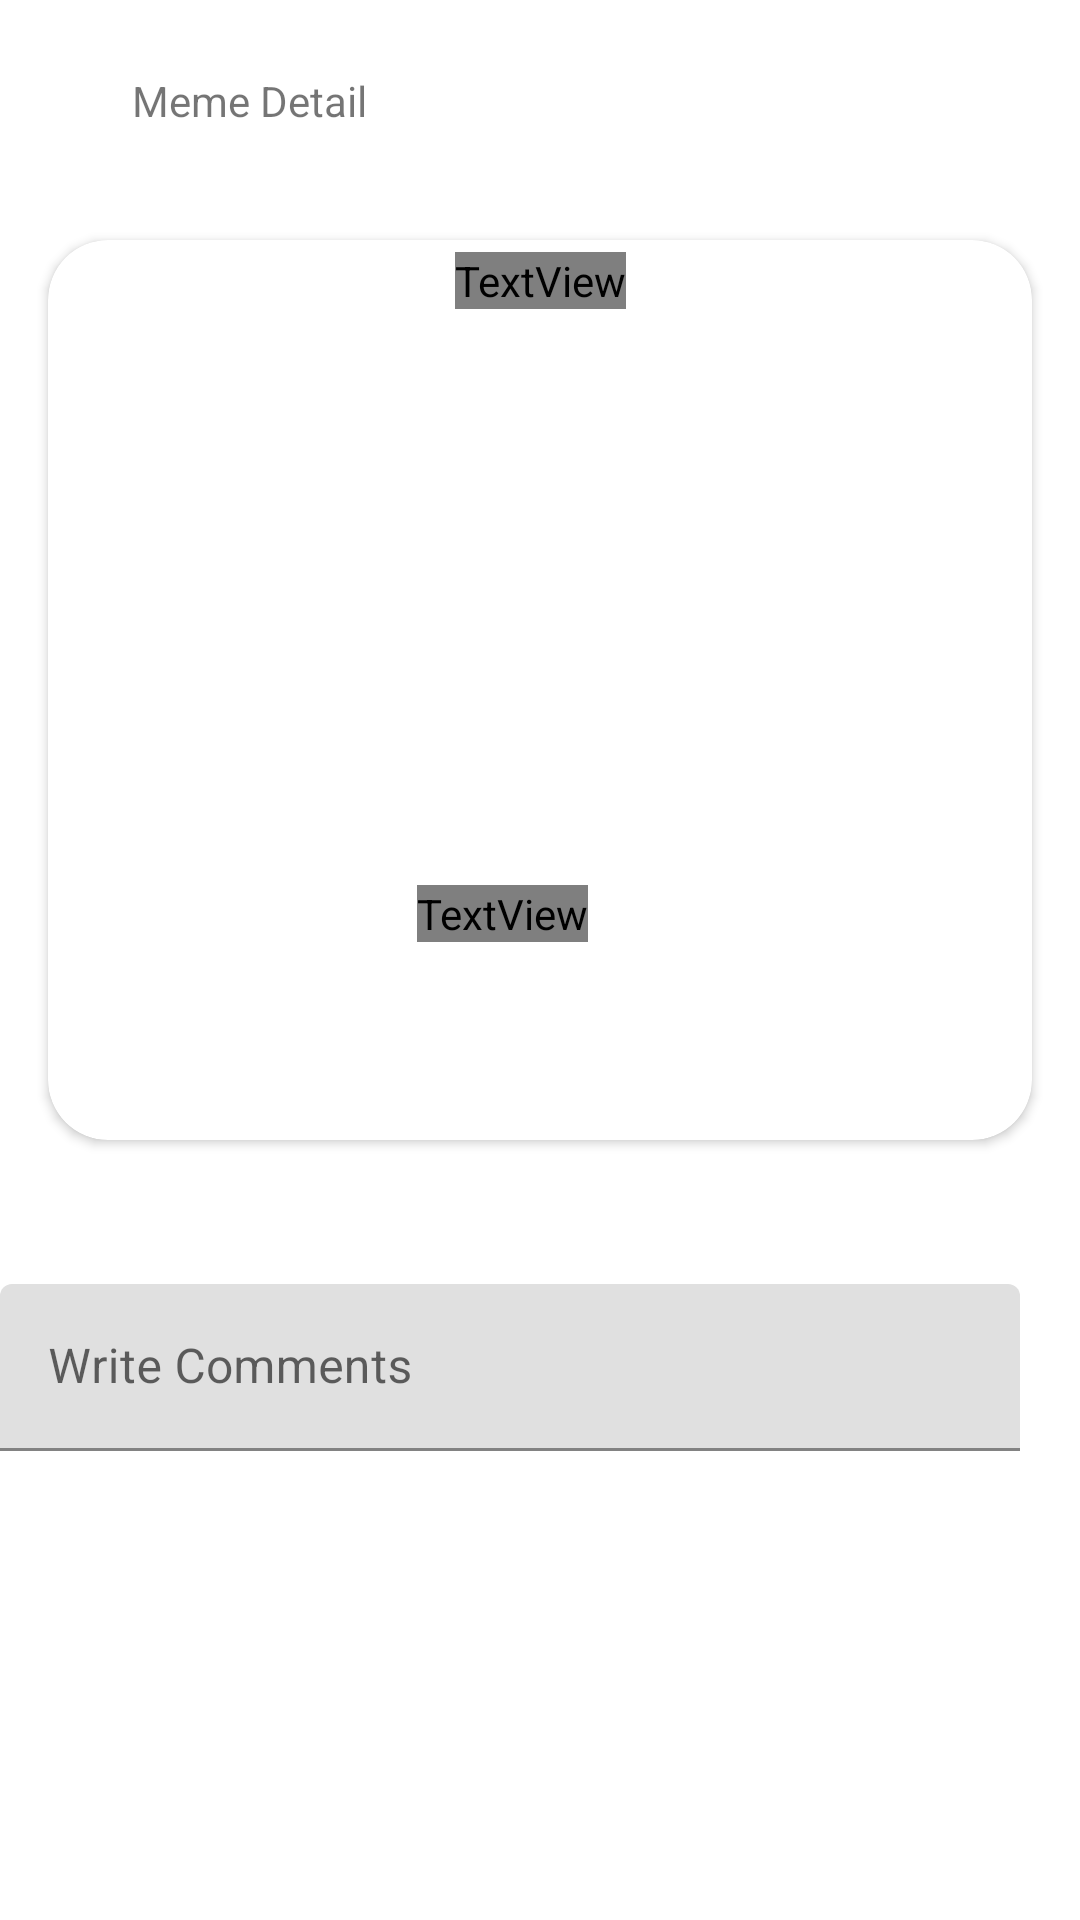

The Android layout XML behind this screen, and the referenced resources:
<!-- AndroidManifest.xml: application theme Theme.Meme_digest_uas -->
<!-- res/layout/activity_detail_meme.xml -->
<?xml version="1.0" encoding="utf-8"?>
<androidx.constraintlayout.widget.ConstraintLayout xmlns:android="http://schemas.android.com/apk/res/android"
    xmlns:app="http://schemas.android.com/apk/res-auto"
    xmlns:tools="http://schemas.android.com/tools"
    android:layout_width="match_parent"
    android:layout_height="match_parent"
    tools:context=".DetailMemeActivity">

    <ScrollView
        android:layout_width="match_parent"
        android:layout_height="match_parent"
        app:layout_constraintBottom_toBottomOf="parent"
        app:layout_constraintEnd_toEndOf="parent"
        app:layout_constraintStart_toStartOf="parent"
        app:layout_constraintTop_toTopOf="parent">

        <androidx.constraintlayout.widget.ConstraintLayout
            android:layout_width="match_parent"
            android:layout_height="wrap_content">

            <Button
                android:id="@+id/btnBackDetail"
                style="@style/Widget.Material3.Button.IconButton"
                android:layout_width="wrap_content"
                android:layout_height="wrap_content"
                android:layout_marginStart="8dp"
                android:layout_marginTop="16dp"
                app:icon="@drawable/ic_baseline_arrow_back_24"
                app:layout_constraintEnd_toStartOf="@+id/txtMemeDetail"
                app:layout_constraintHorizontal_bias="0.0"
                app:layout_constraintStart_toStartOf="parent"
                app:layout_constraintTop_toTopOf="parent" />

            <TextView
                android:id="@+id/txtMemeDetail"
                android:layout_width="wrap_content"
                android:layout_height="wrap_content"
                android:layout_marginStart="16dp"
                android:layout_marginTop="24dp"
                android:text="Meme Detail"
                app:layout_constraintStart_toEndOf="@+id/btnBackDetail"
                app:layout_constraintTop_toTopOf="parent" />

            <androidx.cardview.widget.CardView
                android:id="@+id/cardView2"
                android:layout_width="0dp"
                android:layout_height="300dp"
                android:layout_marginStart="16dp"
                android:layout_marginTop="16dp"
                android:layout_marginEnd="16dp"
                app:cardCornerRadius="20dp"
                app:layout_constraintEnd_toEndOf="parent"
                app:layout_constraintStart_toStartOf="parent"
                app:layout_constraintTop_toBottomOf="@+id/btnBackDetail">

                <androidx.constraintlayout.widget.ConstraintLayout
                    android:layout_width="match_parent"
                    android:layout_height="match_parent">

                    <ImageView
                        android:id="@+id/imgViewDetail"
                        android:layout_width="0dp"
                        android:layout_height="250dp"
                        android:scaleType="centerCrop"
                        app:layout_constraintEnd_toEndOf="parent"
                        app:layout_constraintStart_toStartOf="parent"
                        app:layout_constraintTop_toTopOf="parent"
                        tools:srcCompat="@tools:sample/avatars" />

                    <Button
                        android:id="@+id/btnDetailLike"
                        style="@style/Widget.MaterialComponents.Button.TextButton"
                        android:layout_width="wrap_content"
                        android:layout_height="wrap_content"
                        app:icon="@drawable/ic_baseline_favorite_24"
                        app:iconTint="@color/red_900"
                        app:layout_constraintEnd_toEndOf="parent"
                        app:layout_constraintHorizontal_bias="0.075"
                        app:layout_constraintStart_toStartOf="parent"
                        app:layout_constraintTop_toBottomOf="@+id/imgViewDetail" />

                    <TextView
                        android:id="@+id/txtTopDetail"
                        android:layout_width="wrap_content"
                        android:layout_height="wrap_content"
                        android:layout_marginTop="4dp"
                        android:fontFamily="@font/anton"
                        android:text="TextView"
                        android:textAlignment="center"
                        android:textColor="@color/white"
                        app:layout_constraintEnd_toEndOf="parent"
                        app:layout_constraintStart_toStartOf="parent"
                        app:layout_constraintTop_toTopOf="@+id/imgViewDetail" />

                    <TextView
                        android:id="@+id/txtBottomDetail"
                        android:layout_width="wrap_content"
                        android:layout_height="wrap_content"
                        android:layout_marginTop="192dp"
                        android:fontFamily="@font/anton"
                        android:text="TextView"
                        android:textAlignment="center"
                        android:textColor="@color/white"
                        app:layout_constraintEnd_toEndOf="parent"
                        app:layout_constraintHorizontal_bias="0.454"
                        app:layout_constraintStart_toStartOf="parent"
                        app:layout_constraintTop_toBottomOf="@+id/txtTopDetail" />

                </androidx.constraintlayout.widget.ConstraintLayout>
            </androidx.cardview.widget.CardView>

            <com.google.android.material.textfield.TextInputLayout
                android:id="@+id/textInputLayout"
                android:layout_width="0dp"
                android:layout_height="wrap_content"
                android:hint="Write Comments"
                app:hintAnimationEnabled="true"
                app:hintEnabled="true"
                app:layout_constraintBottom_toBottomOf="parent"
                app:layout_constraintEnd_toStartOf="@+id/btnSend"
                app:layout_constraintStart_toStartOf="parent"
                tools:layout_editor_absoluteY="622dp">

                <com.google.android.material.textfield.TextInputEditText
                    android:id="@+id/txtInputComment"
                    android:layout_width="match_parent"
                    android:layout_height="wrap_content" />

            </com.google.android.material.textfield.TextInputLayout>

            <Button
                android:id="@+id/btnSend"
                style="@style/Widget.Material3.Button.IconButton"
                android:layout_width="wrap_content"
                android:layout_height="wrap_content"
                app:icon="@drawable/ic_baseline_send_24"
                app:layout_constraintBottom_toBottomOf="parent"
                app:layout_constraintEnd_toEndOf="parent" />

            <androidx.recyclerview.widget.RecyclerView
                android:id="@+id/commentsView"
                android:layout_width="match_parent"
                android:layout_height="match_parent"
                android:layout_marginStart="16dp"
                android:layout_marginTop="24dp"
                android:layout_marginEnd="16dp"
                android:layout_marginBottom="24dp"
                app:layout_constraintBottom_toTopOf="@+id/textInputLayout"
                app:layout_constraintEnd_toEndOf="parent"
                app:layout_constraintStart_toStartOf="parent"
                app:layout_constraintTop_toBottomOf="@+id/cardView2" />
        </androidx.constraintlayout.widget.ConstraintLayout>
    </ScrollView>

</androidx.constraintlayout.widget.ConstraintLayout>
<!-- resources referenced by this layout -->
<resources>
  <color name="red_900">#ba000d</color>
  <color name="white">#FFFFFFFF</color>
  <style name="Theme.Meme_digest_uas" parent="Theme.MaterialComponents.DayNight.NoActionBar">
          
          <item name="colorPrimary">@color/purple_500</item>
          <item name="colorPrimaryVariant">@color/purple_700</item>
          <item name="colorOnPrimary">@color/white</item>
          
          <item name="colorSecondary">@color/teal_200</item>
          <item name="colorSecondaryVariant">@color/teal_700</item>
          <item name="colorOnSecondary">@color/black</item>
          
          <item name="android:statusBarColor" tools:targetApi="l">?attr/colorPrimaryVariant</item>
          
      </style>
  <color name="purple_500">#FF6200EE</color>
  <color name="purple_700">#FF3700B3</color>
  <color name="teal_200">#FF03DAC5</color>
  <color name="teal_700">#FF018786</color>
  <color name="black">#FF000000</color>
</resources>
